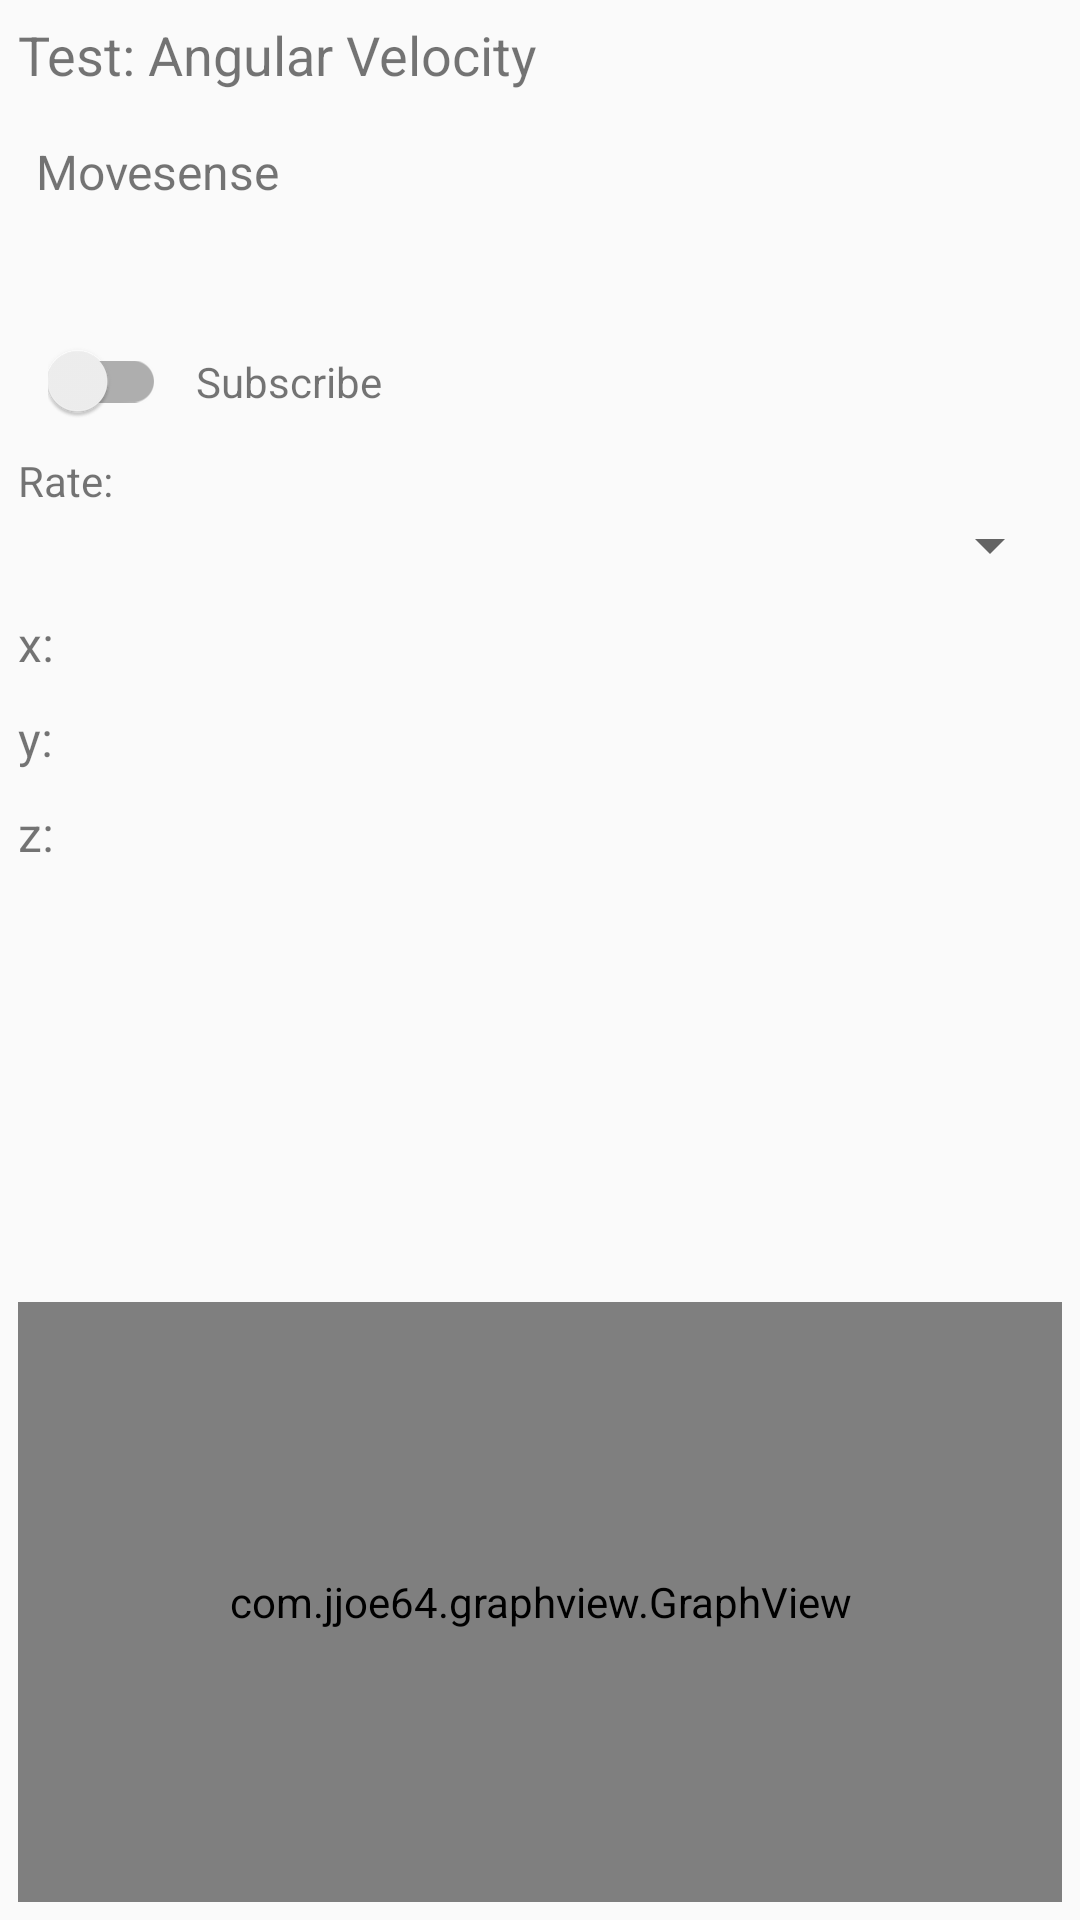

Reconstruct the res/layout file that produces this screen, plus the resources it refers to.
<!-- AndroidManifest.xml: application theme AppTheme -->
<!-- res/layout/activity_angular_velocity.xml -->
<?xml version="1.0" encoding="utf-8"?>
<LinearLayout xmlns:android="http://schemas.android.com/apk/res/android"
              xmlns:tools="http://schemas.android.com/tools"
              android:layout_width="match_parent"
              android:layout_height="match_parent"
              android:orientation="vertical"
              android:padding="6dp">

    <LinearLayout
        android:layout_width="match_parent"
        android:layout_height="wrap_content"
        android:orientation="horizontal"
        android:weightSum="3">

        <TextView
            android:layout_width="0dp"
            android:layout_height="wrap_content"
            android:layout_weight="2"
            android:text="@string/test_angular_velocity"
            android:textSize="18sp"/>

    </LinearLayout>

    <TextView
        android:layout_width="match_parent"
        android:layout_height="wrap_content"
        android:layout_marginStart="6dp"
        android:layout_marginTop="16dp"
        android:text="@string/movesense"
        android:textSize="16sp"/>

    <TextView
        android:id="@+id/connected_device_textView"
        android:layout_width="match_parent"
        android:layout_height="wrap_content"
        android:layout_marginStart="6dp"
        android:layout_marginTop="4dp"
        android:textSize="16sp"
        tools:text="E5:92:291:30:21"/>

    <LinearLayout
        android:layout_width="match_parent"
        android:layout_height="wrap_content"
        android:layout_marginStart="10dp"
        android:layout_marginTop="20dp"
        android:orientation="horizontal">

        <android.support.v7.widget.SwitchCompat
            android:id="@+id/switchSubscription"
            android:layout_width="wrap_content"
            android:layout_height="wrap_content"/>

        <TextView
            android:layout_width="wrap_content"
            android:layout_height="wrap_content"
            android:layout_marginStart="10dp"
            android:text="@string/subscribe"/>

    </LinearLayout>

    <TextView
        android:layout_width="wrap_content"
        android:layout_height="wrap_content"
        android:layout_marginTop="10dp"
        android:text="@string/rate"/>

    <Spinner
        android:id="@+id/spinner"
        android:layout_width="match_parent"
        android:layout_height="wrap_content"/>

    <TextView
        android:id="@+id/x_axis_textView"
        android:layout_width="match_parent"
        android:layout_height="wrap_content"
        android:layout_marginTop="10dp"
        android:text="@string/x"
        android:textSize="16sp"/>

    <TextView
        android:id="@+id/y_axis_textView"
        android:layout_width="match_parent"
        android:layout_height="wrap_content"
        android:layout_marginTop="10dp"
        android:text="@string/y"
        android:textSize="16sp"/>

    <TextView
        android:id="@+id/z_axis_textView"
        android:layout_width="match_parent"
        android:layout_height="wrap_content"
        android:layout_marginTop="10dp"
        android:text="@string/z"
        android:textSize="16sp"/>

    <FrameLayout
        android:layout_width="match_parent"
        android:layout_height="0dp"
        android:layout_weight="1"/>

    <com.jjoe64.graphview.GraphView
        android:id="@+id/graphView"
        android:layout_width="match_parent"
        android:layout_height="200dp"
        android:layout_gravity="bottom"
        android:layout_marginTop="20dp"/>
</LinearLayout>
<!-- resources referenced by this layout -->
<resources>
  <string name="movesense">Movesense</string>
  <string name="rate">Rate:</string>
  <string name="subscribe">Subscribe</string>
  <string name="test_angular_velocity">Test: Angular Velocity</string>
  <string name="x">x:</string>
  <string name="y">y:</string>
  <string name="z">z:</string>
  <style name="AppTheme" parent="Theme.AppCompat.Light.DarkActionBar">
          
          <item name="colorPrimary">@color/colorPrimary</item>
          <item name="colorPrimaryDark">@color/colorPrimaryDark</item>
          <item name="colorAccent">@color/colorAccent</item>
          <item name="actionOverflowMenuStyle">@style/OverflowMenu</item>
      </style>
  <color name="colorPrimary">#3F51B5</color>
  <color name="colorPrimaryDark">#303F9F</color>
  <color name="colorAccent">#FF4081</color>
  <style name="OverflowMenu" parent="Widget.AppCompat.PopupMenu.Overflow">
          <item name="overlapAnchor">false</item>
      </style>
</resources>
